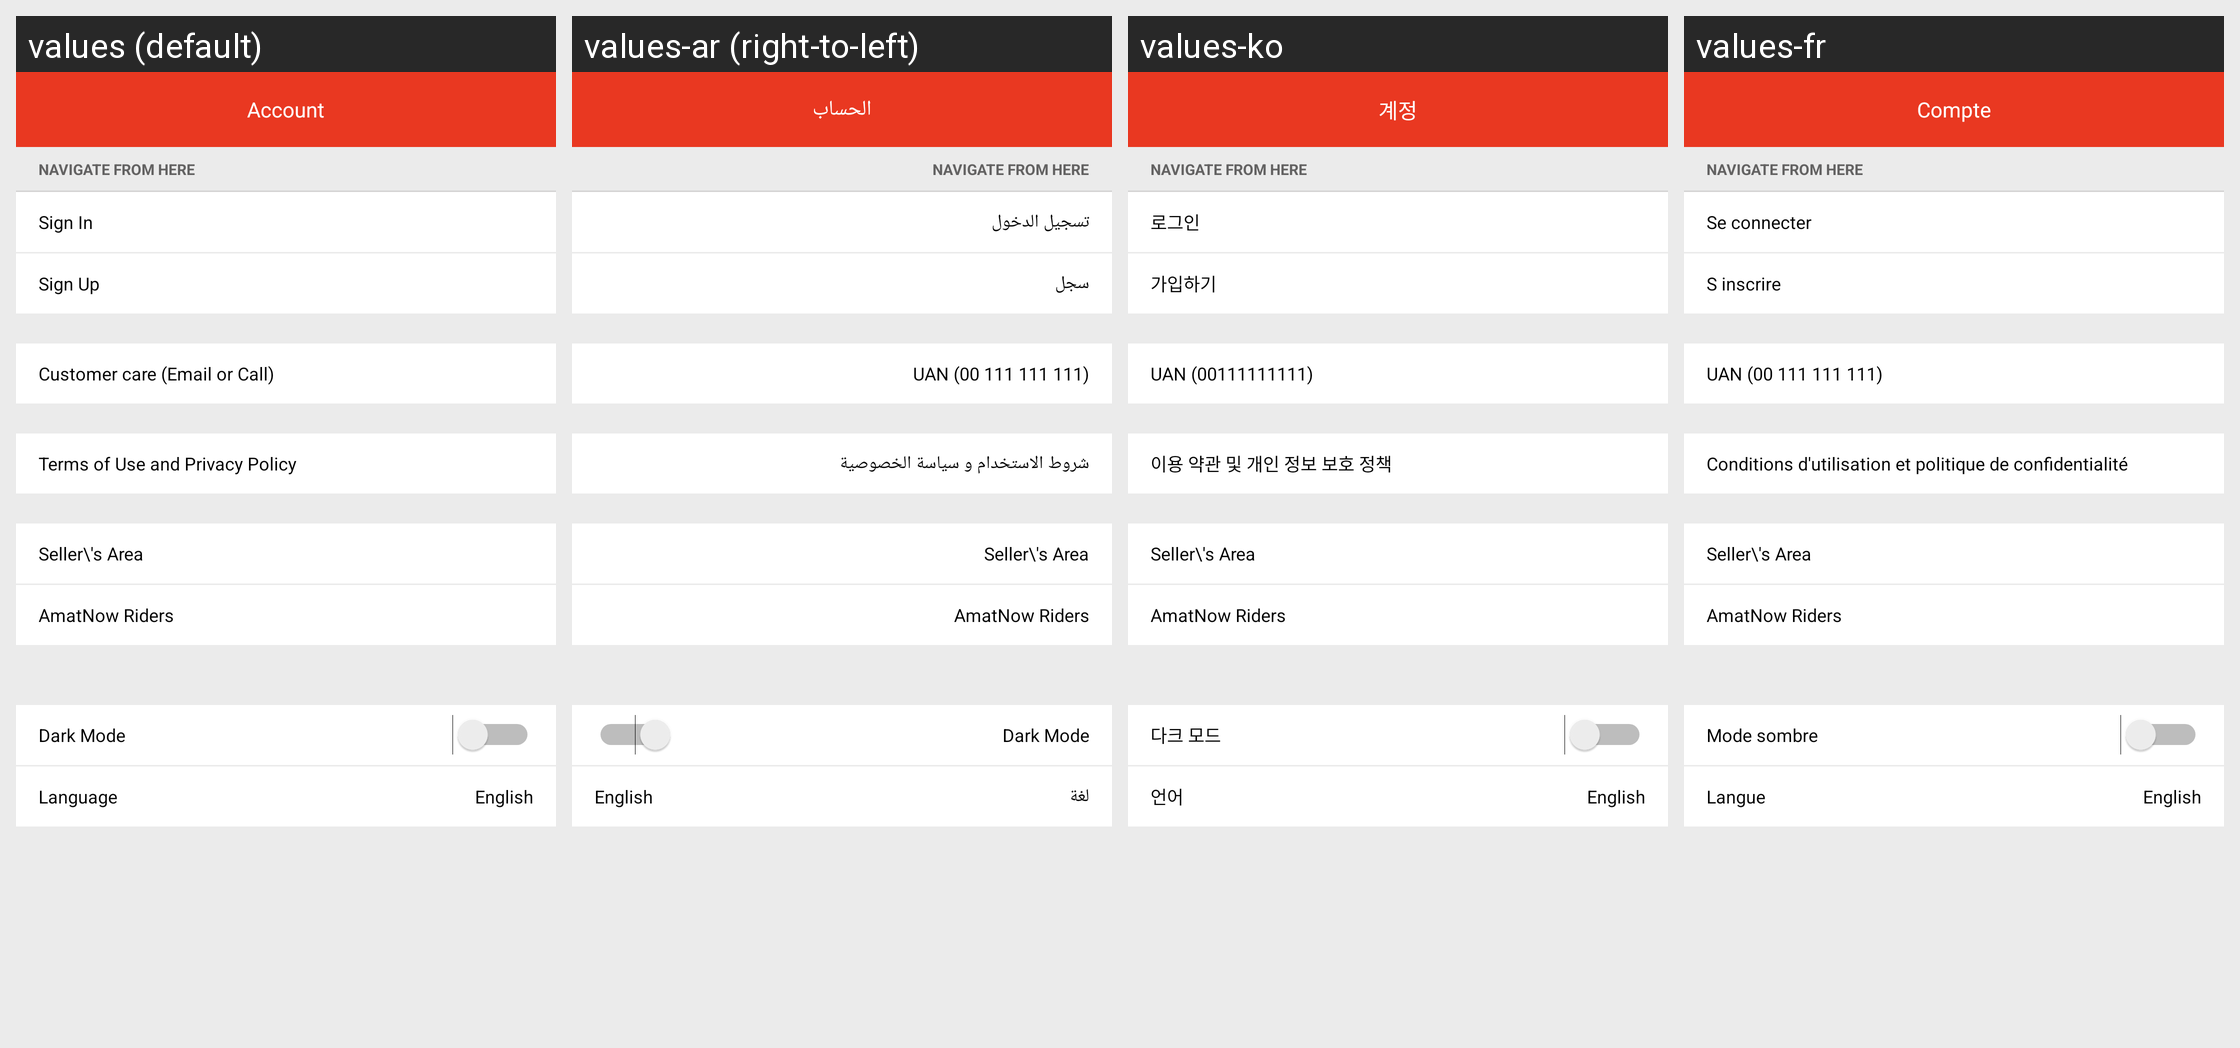

Strings drawn on this Android screen and how each of the app's shown locales translates them:
Android screen res/layout/user_account_fragment.xml rendered under 4 locales, left to right: values (default), values-ar (right-to-left), values-ko, values-fr. Device: Nexus 5 (rendered at 1080×1920; each locale shown at half size, 540×960, under a caption strip naming it); theme AppTheme.
Other locales in the repository, not shown: values-es, values-tr.
Strings drawn on this screen, with the default value and each locale's value (text and hints the layout hard-codes, and strings that could not be matched under every locale, appear in the picture but are not listed):

account
  values: Account
  values-ar: الحساب
  values-ko: 계정
  values-fr: Compte

sign_in
  values: Sign In
  values-ar: تسجيل الدخول
  values-ko: 로그인
  values-fr: Se connecter

sign_up
  values: Sign Up
  values-ar: سجل
  values-ko: 가입하기
  values-fr: S inscrire

uan_txt
  values: Customer care (Email or Call)
  values-ar: UAN (00 111 111 111)
  values-ko: UAN (00111111111)
  values-fr: UAN (00 111 111 111)

terms_of_use_and_privacy_policy
  values: Terms of Use and Privacy Policy
  values-ar: شروط الاستخدام و سياسة الخصوصية
  values-ko: 이용 약관 및 개인 정보 보호 정책
  values-fr: Conditions d'utilisation et politique de confidentialité

dark_mode
  values: Dark Mode
  values-ar: Dark Mode
  values-ko: 다크 모드
  values-fr: Mode sombre

language
  values: Language
  values-ar: لغة
  values-ko: 언어
  values-fr: Langue
